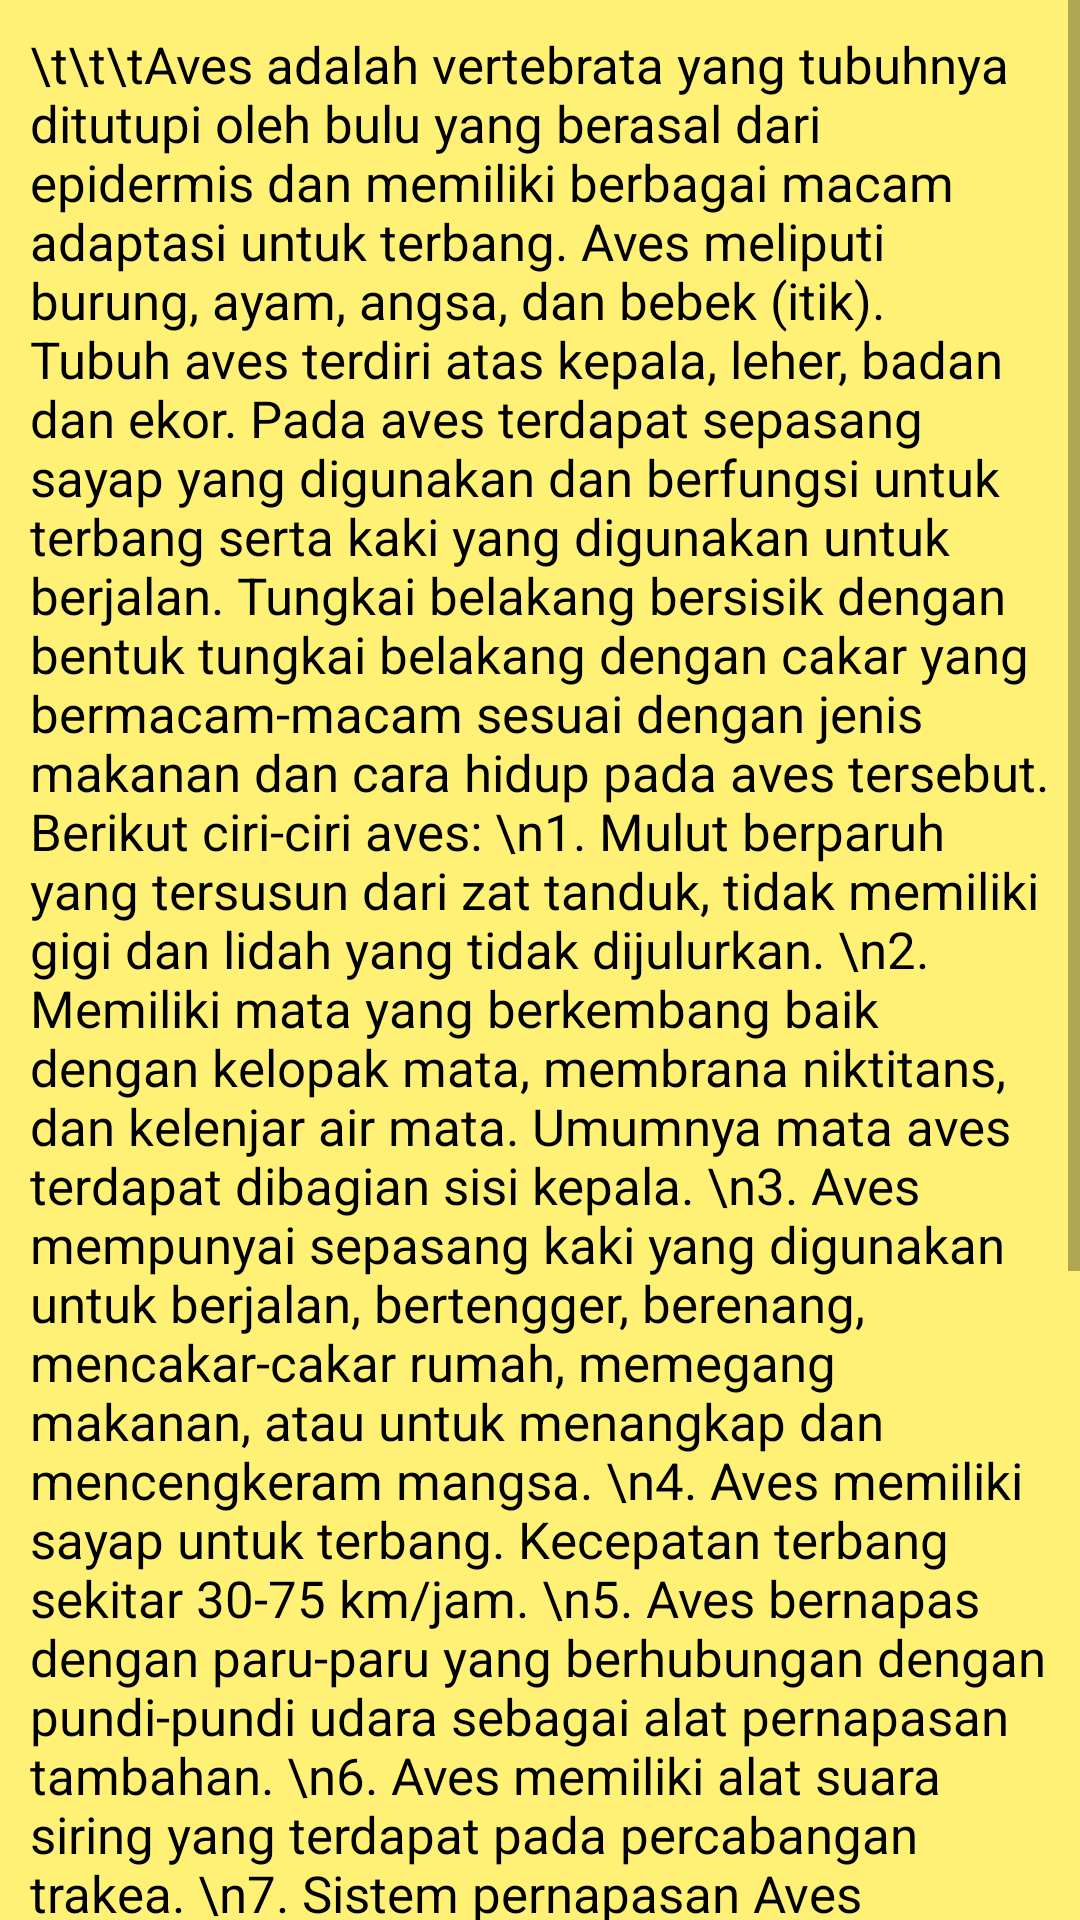

Layout XML and referenced resources for this Android screen:
<!-- AndroidManifest.xml: application theme AppTheme -->
<!-- res/layout/activity_aves.xml -->
<?xml version="1.0" encoding="utf-8"?>
<RelativeLayout xmlns:android="http://schemas.android.com/apk/res/android"
    xmlns:tools="http://schemas.android.com/tools"
    android:id="@+id/activity_aves"
    android:layout_width="match_parent"
    android:layout_height="match_parent"
    tools:context="com.muhammadraafi.finalproject.AvesActivity">
    <ScrollView
        android:layout_width="wrap_content"
        android:layout_height="wrap_content">
        <TextView
            android:layout_width="wrap_content"
            android:layout_height="wrap_content"
            android:text="\t\t\tAves adalah vertebrata yang tubuhnya ditutupi oleh bulu yang berasal dari epidermis dan memiliki berbagai macam adaptasi untuk terbang. Aves meliputi burung, ayam, angsa, dan bebek (itik). Tubuh aves terdiri atas kepala, leher, badan dan ekor. Pada aves terdapat sepasang sayap yang digunakan dan berfungsi untuk terbang serta kaki yang digunakan untuk berjalan. Tungkai belakang bersisik dengan bentuk tungkai belakang dengan cakar yang bermacam-macam sesuai dengan jenis makanan dan cara hidup pada aves tersebut. Berikut ciri-ciri aves:
\n1. Mulut berparuh yang tersusun dari zat tanduk, tidak memiliki gigi dan lidah yang tidak dijulurkan.
\n2. Memiliki mata yang berkembang baik dengan kelopak mata, membrana niktitans, dan kelenjar air mata. Umumnya mata aves terdapat dibagian sisi kepala.
\n3. Aves mempunyai sepasang kaki yang digunakan untuk berjalan, bertengger, berenang, mencakar-cakar rumah, memegang makanan, atau untuk menangkap dan mencengkeram mangsa.
\n4. Aves memiliki sayap untuk terbang. Kecepatan terbang sekitar 30-75 km/jam.
\n5. Aves bernapas dengan paru-paru yang berhubungan dengan pundi-pundi udara sebagai alat pernapasan tambahan.
\n6. Aves memiliki alat suara siring yang terdapat pada percabangan trakea.
\n7. Sistem pernapasan Aves lengkap, meliputi mulut, esofagus (kerongkongan), tembolok, lambung kelenjar, empedal berdinding tebal (lambung otot), usus halus, usus besar, dan kloaka.
\n8. Aves bersifat homoioterm karena mempertahankan suhu tubuhnya dengan bulu-bulu (bulu sebagai isolator panas).
\n9. Alat memiliki peredaran darah ganda, artinya dalam satu kali peredaran darah ke seluruh tubuh, darah melewati jantung dua kali.
\n10. Alat ekskresi berupa ginjal metanefros dan tidak memiliki kandung kemih.
\n11. Aves bersifat ovipar dan fertilisasi terjadi secara internal. Telur bercabang keras. Aves betina memiliki satu ovarium (di sebelah kiri tubuh) dan beberapa spesies mengerami telurnya."
            android:padding="10dp"
            android:textAppearance="@anim/fab_slide_in_from_left"
            android:textSize="17sp"
            android:background="#fff176"
            android:textColor="@android:color/black"
            />
    </ScrollView>
</RelativeLayout>
<!-- resources referenced by this layout -->
<resources>

</resources>
